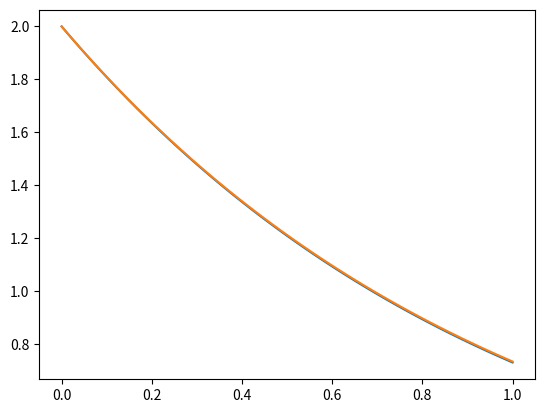
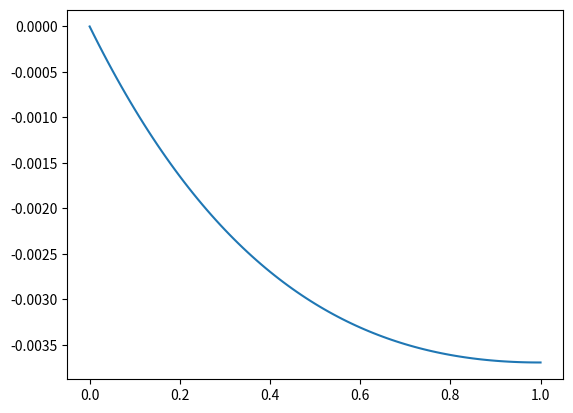
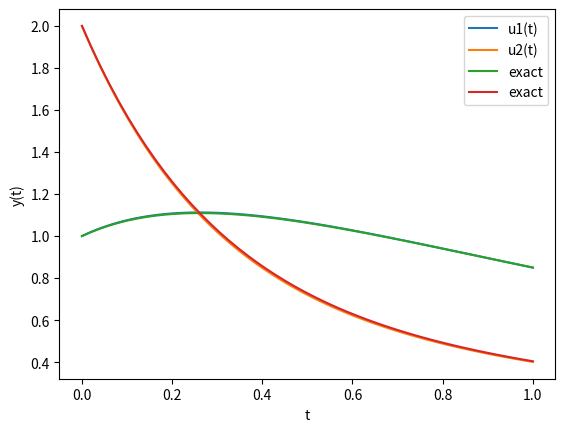

The matplotlib source for these figures, in order:
import numpy as np
import scipy as sp
import scipy.linalg
import matplotlib.pyplot as plt
class IVP:
    def __init__(self, t0, T, y0):
        self.t0 = t0
        self.T = T
        self.y0 = y0


    def f(self,t,y):
        return NotImplemented("The function f has not been given")

class LTE(IVP):
    def __init__(self, t0, T, y0, A):
        super().__init__(t0, T, y0)
        self.A = A


    def f(self, t, y):
        return self.A @ y


    def exact(self, t):
        exponential = scipy.linalg.expm(t*self.A)
        return exponential @ self.y0

class Solver:
    def __init__(self, ivp, N: int):
        self.ivp = ivp
        self.N = N
        self.u = ivp.y0
        self.grid = np.linspace(ivp.t0, ivp.T, N + 1)
        self.h = (ivp.T - ivp.t0) / N
        self.us = None 

    def step(self, tn, un):
        raise NotImplementedError("step() not implemented in subclass")

    def integrate(self):
        m = len(self.u) 
        us = np.zeros((m, self.N + 1))
        us[:, 0] = self.u

        for i in range(self.N):
            tn = self.grid[i]
            un = us[:, i]
            us[:, i + 1] = self.step(tn, un)

        self.us = us
        return self.grid, self.us

class ExplicitEuler(Solver):
    def __init__(self, ivp, N):
        super().__init__(ivp, N)

    def step(self, tn, un):
        return un + self.h * self.ivp.f(tn, un)
    


#Explicit Euler Scalar plot
ivp = LTE(t0 = 0, T = 1 ,y0=np.array([2]) , A=np.array
([[ -1]]))
solver = ExplicitEuler(ivp , N = 100)
solver.integrate()
plt.plot(solver.grid ,solver.us.flatten() )

#Exact scalar plot
ts = np.linspace(0, 1)
ys = [ivp.exact(t) for t in ts]
plt.plot(ts, ys)
plt.show()

#difference scalar plot
ys = [ivp.exact(t).item() for t in solver.grid]
dif =  solver.us.flatten() - ys

plt.plot(solver.grid ,dif)
plt.show()

#Explicit euler vector plot
A = np.array([[-1, 1], [1, -3]])
y0 = np.array([1, 2])
ivp = LTE(t0=0, T=1, y0=y0, A=A)
solver = ExplicitEuler(ivp, N=100)
solver.integrate()

# Plot the first component of the approximations {u_n} vs. the temporal grid points {t_n}:
plt.plot(solver.grid, solver.us[0, :], label="u1(t)")
plt.plot(solver.grid, solver.us[1, :], label="u2(t)")
plt.xlabel("t")
plt.ylabel("u(t)")
plt.legend()


#Exact Vector plot
ts = np.linspace(0, 1)
ys = [ivp.exact(t) for t in ts]
plt.plot(ts, ys, label="exact")
plt.xlabel("t")
plt.ylabel("y(t)")
plt.legend()
plt.show()
